4-way image classification set "data" from GitHub (gaurav082507-lang/ADROSONIC_BUILD_P2_NAUTILUS); label vocabulary: clean, clean degraded, tampered, tampered degraded.

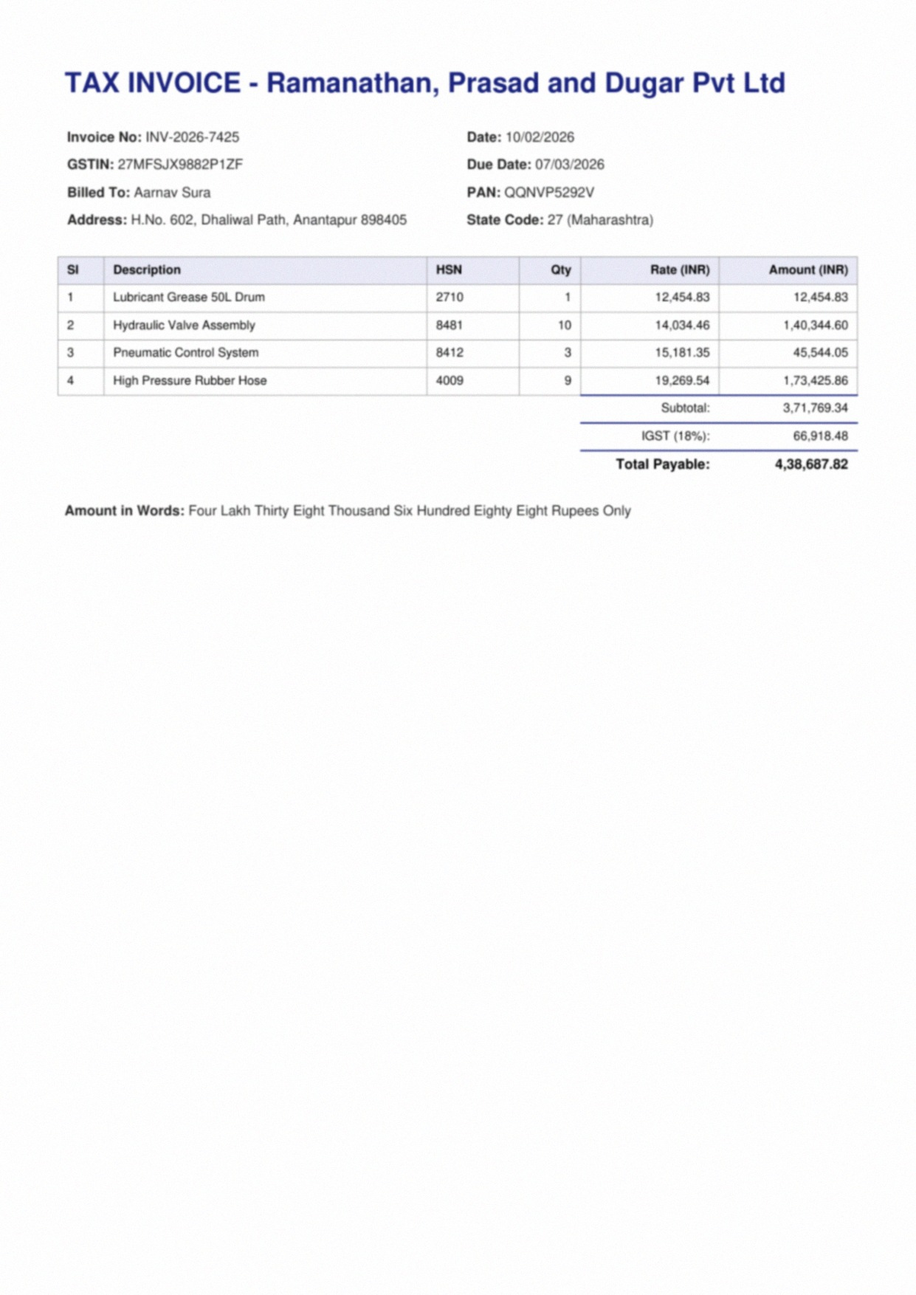
Label: clean degraded

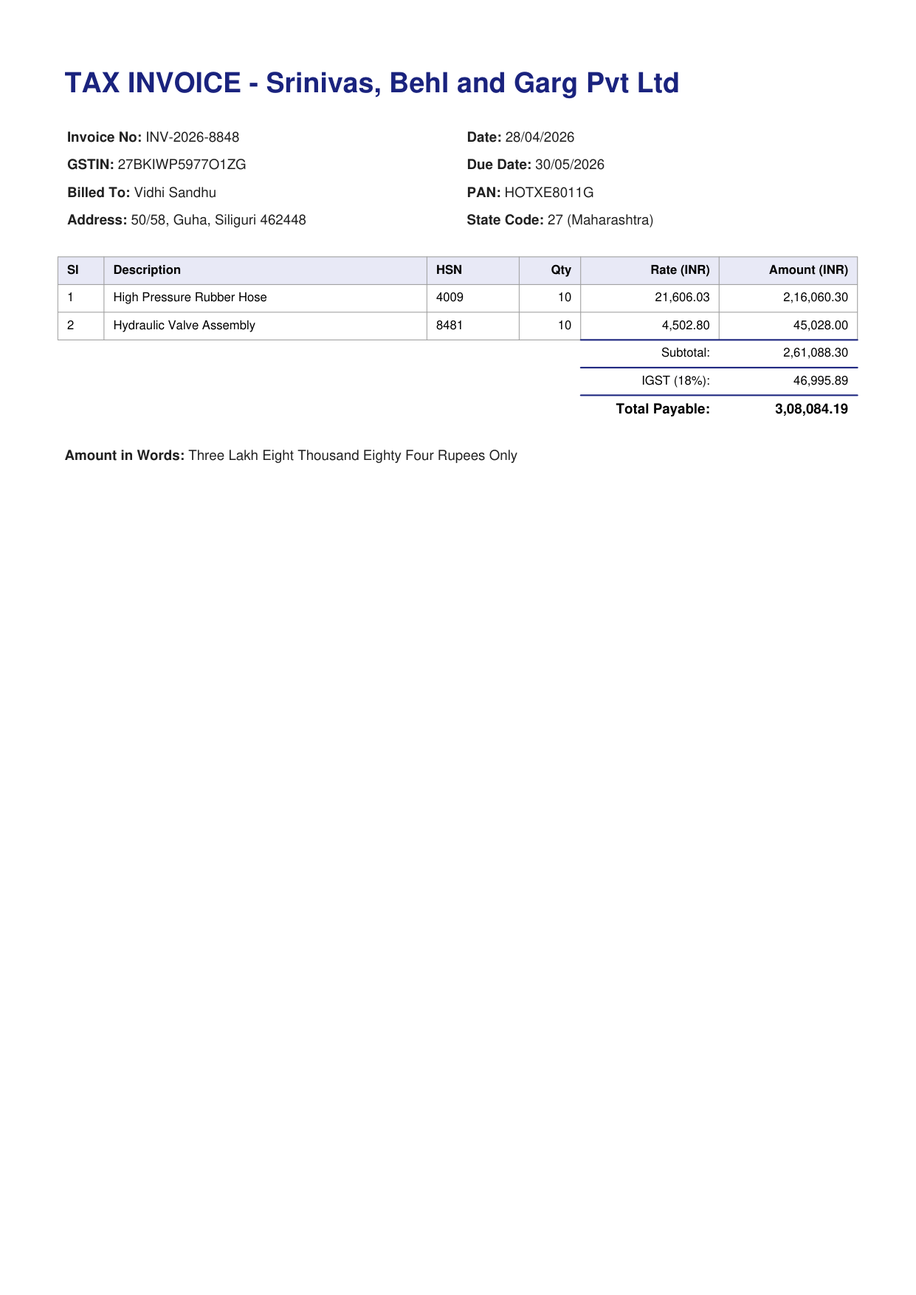
Label: clean

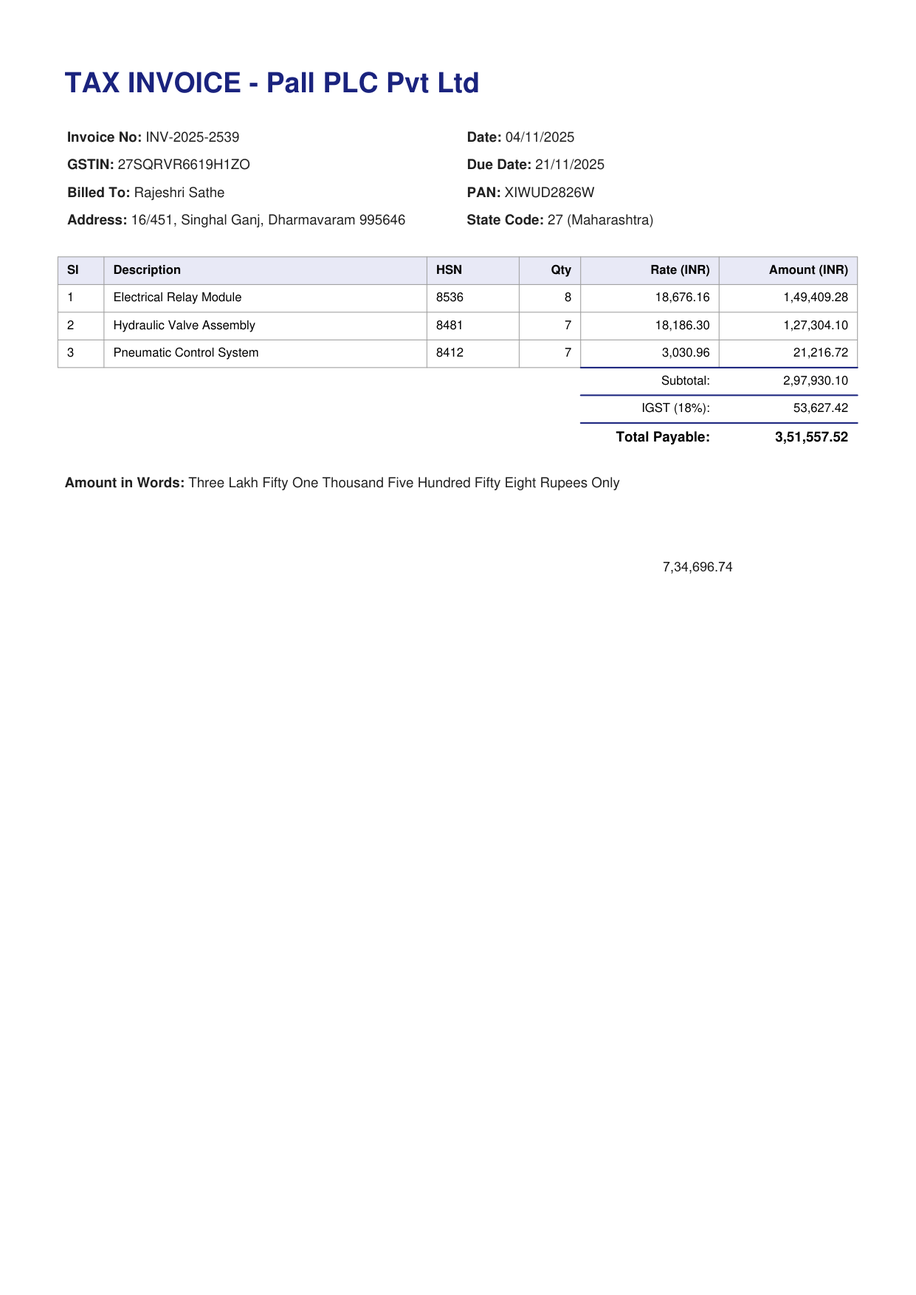
Label: tampered

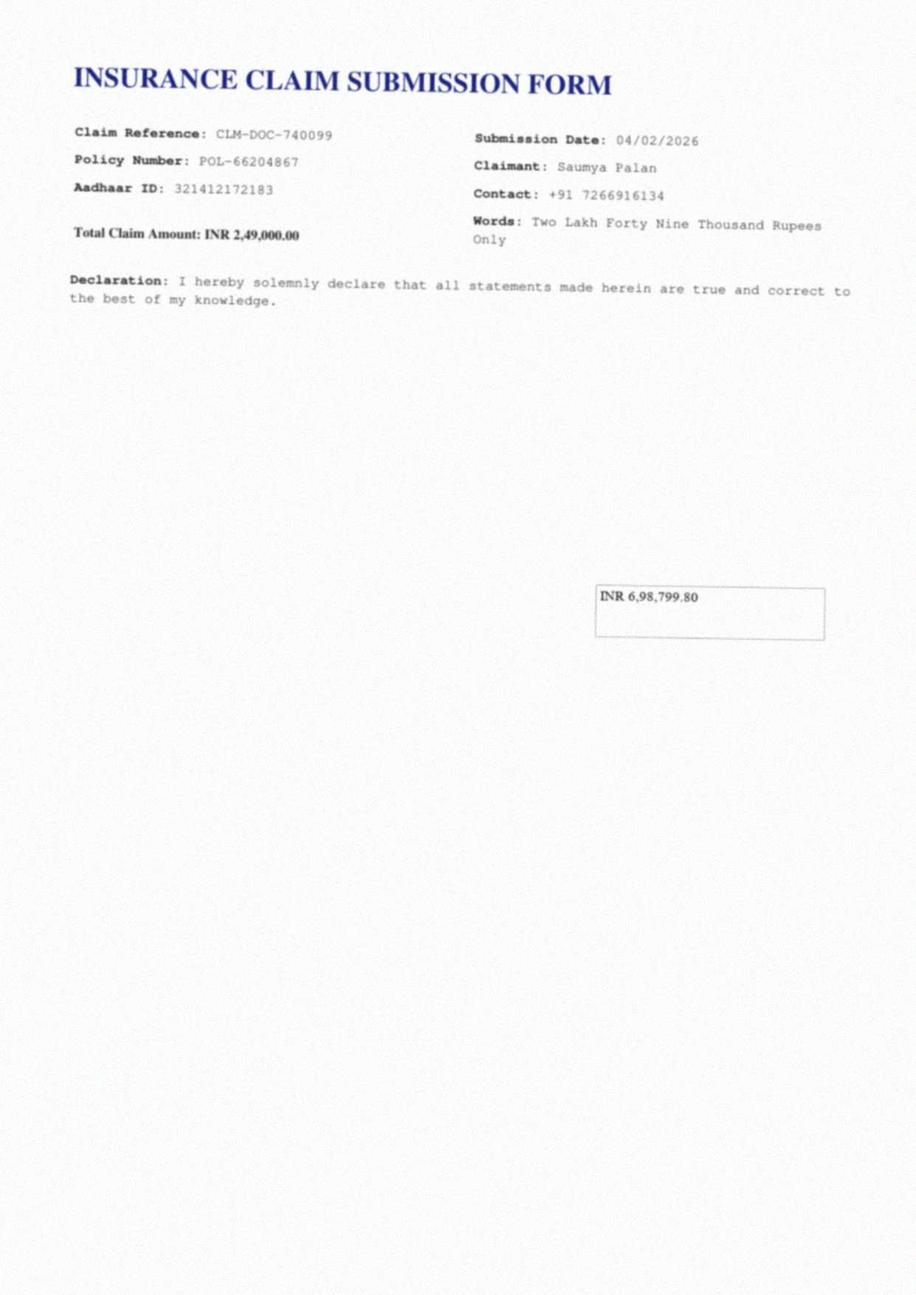
Label: tampered degraded

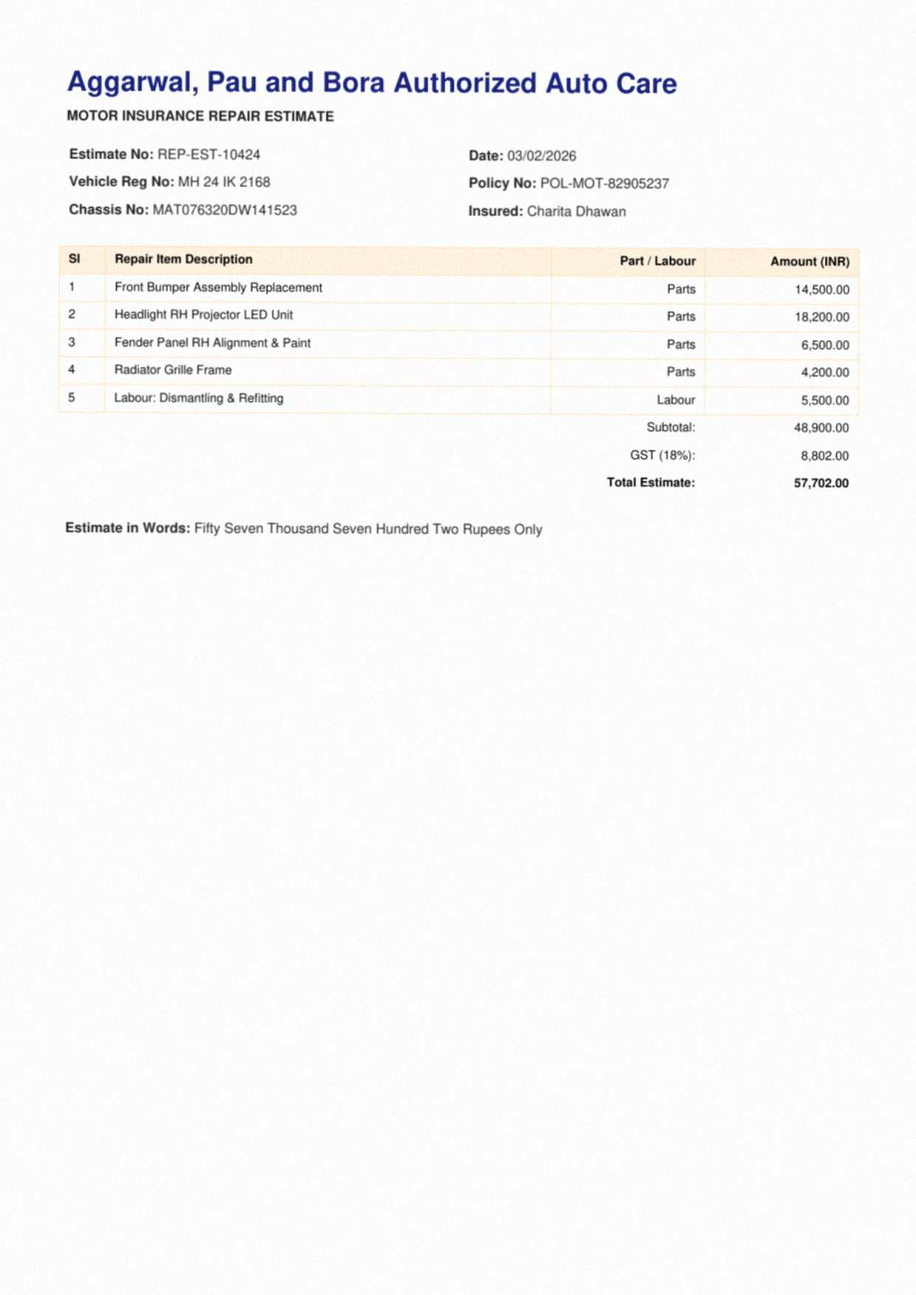
Label: clean degraded

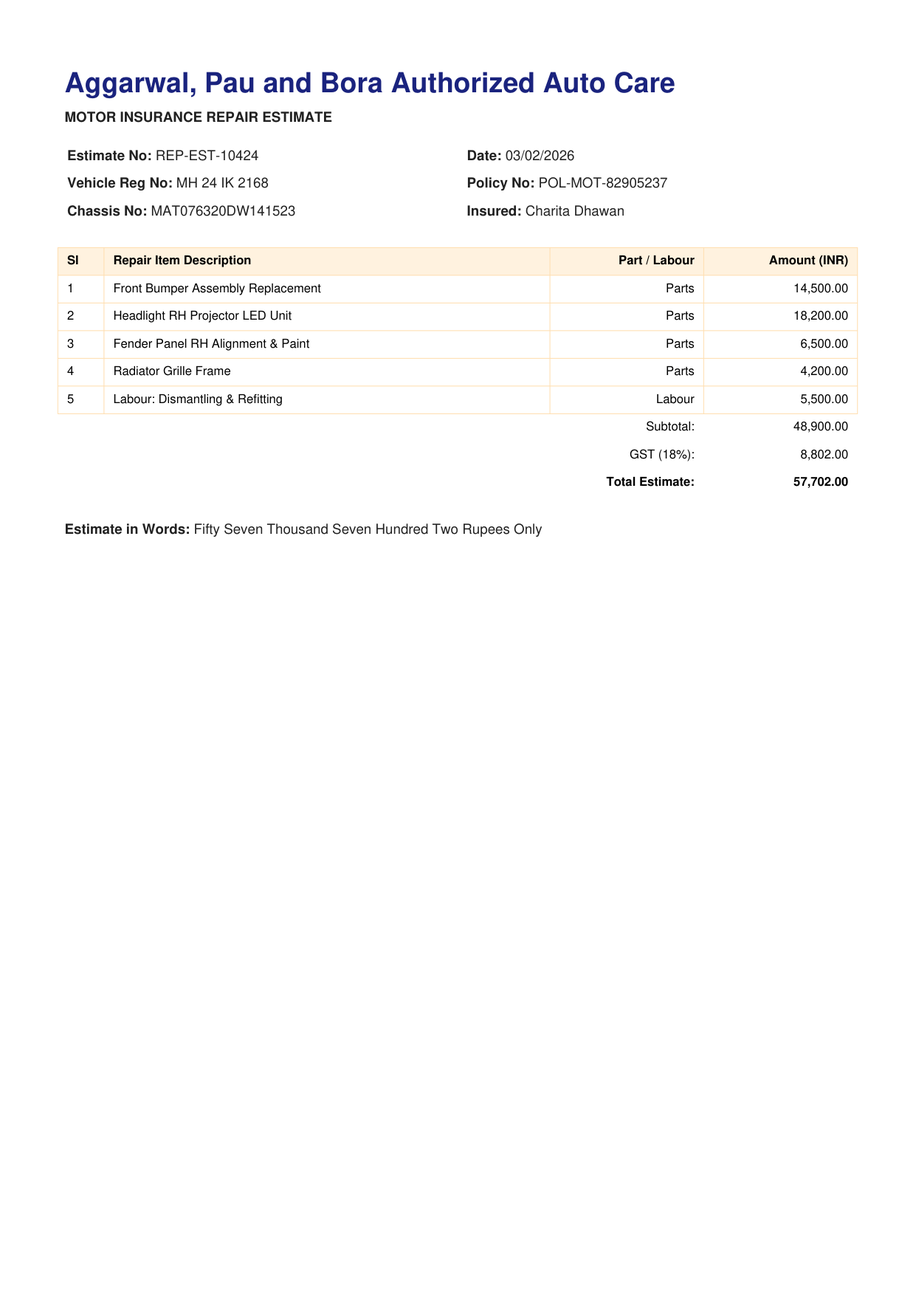
Label: clean
